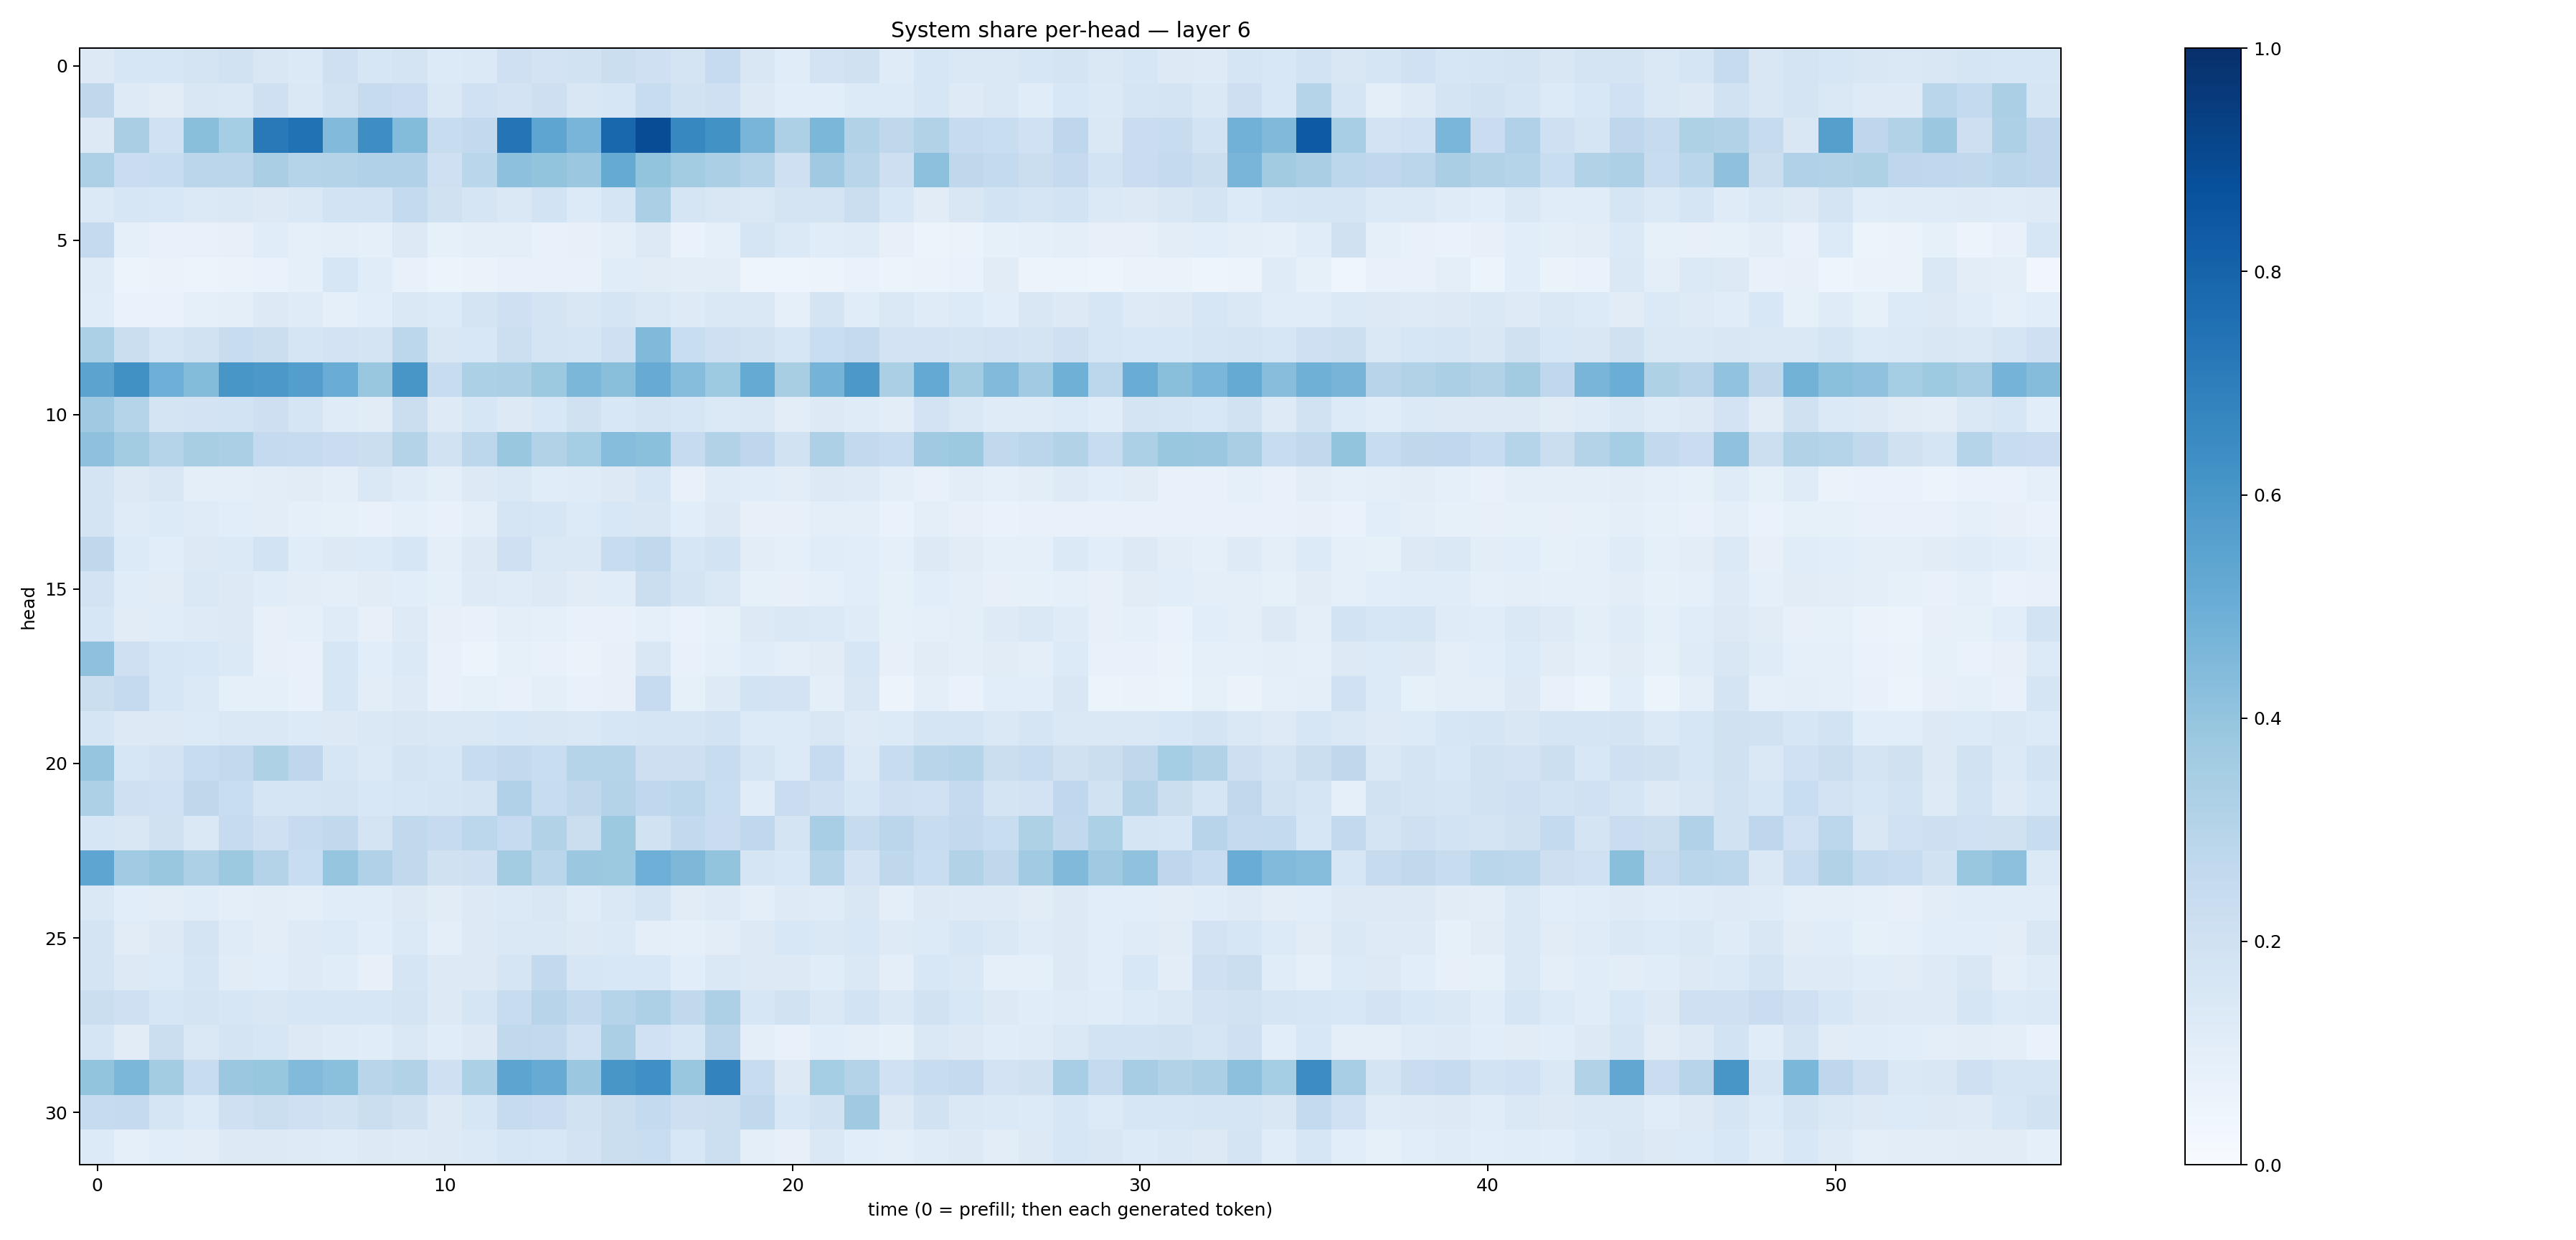

Values plotted in this chart, from the file beside it:
0.1302811, 0.1623813, 0.16133706, 0.1763805, 0.19258802, 0.14871366, 0.13846505, 0.20514531, 0.16224872, 0.17371187, 0.13307236, 0.14056633, 0.20869938, 0.18106508, 0.18839078, 0.21904784, 0.20952861, 0.17922522, 0.24789658, 0.14992501, 0.11528925, 0.18219681, 0.19750917, 0.11979298
0.2713, 0.1246, 0.1121, 0.1518, 0.1425, 0.2096, 0.1464, 0.1948, 0.2445, 0.2304, 0.1418, 0.2008, 0.1807, 0.213, 0.1517, 0.1628, 0.2367, 0.1903, 0.2043, 0.1328, 0.1057, 0.1056, 0.1345, 0.1364
0.1277, 0.3386, 0.2014, 0.4235, 0.3546, 0.7162, 0.7472, 0.4415, 0.6383, 0.4378, 0.2348, 0.2613, 0.7369, 0.5362, 0.4667, 0.7862, 0.889, 0.6649, 0.6233, 0.4659, 0.3245, 0.4584, 0.3118, 0.2728
0.3269, 0.2279, 0.2417, 0.2822, 0.2846, 0.3369, 0.2996, 0.3052, 0.3182, 0.3181, 0.207, 0.2856, 0.4174, 0.3995, 0.3794, 0.5191, 0.3989, 0.3577, 0.3336, 0.2992, 0.2033, 0.3678, 0.2901, 0.2124
0.1404, 0.1583, 0.155, 0.1374, 0.1472, 0.1319, 0.142, 0.1863, 0.1844, 0.2557, 0.1954, 0.1663, 0.1446, 0.1851, 0.1359, 0.1656, 0.3336, 0.1676, 0.1522, 0.1432, 0.1794, 0.1795, 0.2205, 0.1528
0.2508, 0.09299, 0.07466, 0.07302, 0.08164, 0.1143, 0.09144, 0.09561, 0.08847, 0.1289, 0.08589, 0.09663, 0.09883, 0.07434, 0.07895, 0.0956, 0.1319, 0.06822, 0.08952, 0.1715, 0.1404, 0.1135, 0.1195, 0.08006
0.1199, 0.05918, 0.06344, 0.05633, 0.06559, 0.07021, 0.08801, 0.1576, 0.1149, 0.07296, 0.06031, 0.06428, 0.07744, 0.07801, 0.07595, 0.1156, 0.1106, 0.104, 0.1035, 0.04871, 0.04699, 0.05663, 0.06687, 0.05348
0.1164, 0.06798, 0.06683, 0.09326, 0.0993, 0.1273, 0.1209, 0.0907, 0.1064, 0.1408, 0.1364, 0.1781, 0.2039, 0.176, 0.151, 0.1674, 0.1424, 0.1235, 0.1422, 0.1438, 0.09183, 0.172, 0.1159, 0.1422
0.3307, 0.2239, 0.1679, 0.189, 0.2403, 0.2194, 0.1713, 0.1818, 0.1787, 0.2777, 0.1491, 0.1547, 0.2179, 0.1731, 0.1702, 0.2085, 0.4467, 0.2312, 0.2074, 0.1885, 0.1597, 0.2312, 0.2528, 0.1813
0.5433, 0.6284, 0.4956, 0.4385, 0.6017, 0.595, 0.57, 0.5051, 0.3903, 0.6043, 0.2402, 0.3292, 0.3341, 0.3771, 0.4586, 0.4241, 0.5085, 0.4321, 0.3741, 0.5161, 0.3401, 0.4744, 0.595, 0.3332
0.3672, 0.2977, 0.178, 0.1801, 0.1852, 0.2113, 0.1662, 0.1178, 0.1125, 0.2258, 0.1236, 0.1571, 0.1308, 0.1537, 0.1989, 0.1549, 0.1728, 0.1605, 0.1367, 0.1422, 0.1054, 0.1253, 0.1205, 0.1033
0.4134, 0.358, 0.2982, 0.3405, 0.3354, 0.2529, 0.2432, 0.2282, 0.2192, 0.3058, 0.1933, 0.2782, 0.3901, 0.3162, 0.3553, 0.4311, 0.4197, 0.2495, 0.3088, 0.2742, 0.1939, 0.3259, 0.2588, 0.2405
0.1769, 0.1322, 0.1499, 0.09837, 0.1004, 0.1039, 0.1113, 0.09942, 0.141, 0.1206, 0.09689, 0.1307, 0.1442, 0.114, 0.1197, 0.1286, 0.1601, 0.07264, 0.1201, 0.1134, 0.1031, 0.1271, 0.123, 0.09877
0.1796, 0.1194, 0.1355, 0.1176, 0.1086, 0.1043, 0.09091, 0.08363, 0.07768, 0.09059, 0.07779, 0.09445, 0.1716, 0.1621, 0.1337, 0.1558, 0.1494, 0.1064, 0.1308, 0.08164, 0.07864, 0.09932, 0.09502, 0.06737
0.271, 0.134, 0.1083, 0.1325, 0.1374, 0.1839, 0.117, 0.1266, 0.1361, 0.1585, 0.09878, 0.1316, 0.2108, 0.1425, 0.1427, 0.2379, 0.2632, 0.1606, 0.1869, 0.1029, 0.09304, 0.1166, 0.1077, 0.08745
0.1832, 0.1144, 0.1094, 0.1426, 0.1268, 0.1167, 0.1018, 0.09976, 0.1131, 0.1062, 0.09329, 0.1215, 0.1196, 0.1268, 0.1119, 0.1146, 0.2206, 0.1743, 0.1439, 0.0847, 0.08064, 0.09314, 0.1078, 0.08231
0.1597, 0.1096, 0.1159, 0.1233, 0.1286, 0.08103, 0.09003, 0.1193, 0.08127, 0.1223, 0.08199, 0.07496, 0.09836, 0.08926, 0.07683, 0.07777, 0.08993, 0.06866, 0.08551, 0.1296, 0.1426, 0.1379, 0.119, 0.08501
0.4129, 0.2036, 0.163, 0.1536, 0.1395, 0.07928, 0.07737, 0.1604, 0.1078, 0.1395, 0.07422, 0.06117, 0.08219, 0.07624, 0.06336, 0.07857, 0.1513, 0.0715, 0.08815, 0.114, 0.1007, 0.1111, 0.1572, 0.08094
0.2188, 0.2512, 0.1571, 0.1404, 0.08906, 0.09134, 0.07503, 0.1639, 0.1023, 0.1225, 0.07652, 0.08519, 0.07228, 0.09986, 0.07199, 0.0786, 0.2485, 0.08386, 0.1226, 0.1858, 0.1815, 0.1006, 0.1496, 0.05767
0.1678, 0.126, 0.1305, 0.1366, 0.1449, 0.1447, 0.1349, 0.1294, 0.1438, 0.1495, 0.1428, 0.1407, 0.1534, 0.1514, 0.1466, 0.1587, 0.1668, 0.167, 0.1874, 0.1356, 0.1361, 0.1513, 0.1218, 0.136
0.3945, 0.1612, 0.1833, 0.2345, 0.258, 0.3205, 0.2743, 0.1619, 0.1373, 0.1751, 0.1635, 0.2401, 0.2609, 0.2342, 0.2998, 0.3035, 0.213, 0.2127, 0.2348, 0.1672, 0.1364, 0.2495, 0.1406, 0.2396
0.3257, 0.2057, 0.1998, 0.2708, 0.2338, 0.1692, 0.1691, 0.1735, 0.1561, 0.1625, 0.1681, 0.1726, 0.318, 0.2365, 0.2731, 0.3076, 0.2676, 0.2795, 0.2334, 0.1137, 0.2282, 0.2045, 0.1569, 0.2083
0.1567, 0.149, 0.1974, 0.1463, 0.2475, 0.2034, 0.2464, 0.2634, 0.1744, 0.2635, 0.2471, 0.281, 0.2469, 0.3107, 0.2193, 0.3753, 0.1913, 0.2585, 0.2282, 0.2689, 0.1775, 0.3452, 0.2429, 0.2825
0.5384, 0.365, 0.3881, 0.3247, 0.3783, 0.3071, 0.2307, 0.3975, 0.3174, 0.2635, 0.1971, 0.2067, 0.3587, 0.2865, 0.3809, 0.3757, 0.4925, 0.456, 0.399, 0.1695, 0.155, 0.2972, 0.1806, 0.2728
0.1456, 0.1086, 0.1044, 0.1154, 0.09993, 0.103, 0.1004, 0.1145, 0.1153, 0.1322, 0.1112, 0.1326, 0.1384, 0.1519, 0.1181, 0.1451, 0.1776, 0.1128, 0.1243, 0.09567, 0.1212, 0.1181, 0.1503, 0.09907
0.1733, 0.1097, 0.1326, 0.1772, 0.1196, 0.1031, 0.1234, 0.1342, 0.1062, 0.1391, 0.09881, 0.1265, 0.141, 0.1451, 0.1272, 0.1378, 0.09725, 0.09225, 0.1028, 0.131, 0.1544, 0.1431, 0.1545, 0.1217
0.1777, 0.1327, 0.1359, 0.1658, 0.1102, 0.1055, 0.1249, 0.1137, 0.07841, 0.1705, 0.125, 0.1326, 0.1692, 0.2591, 0.1591, 0.1531, 0.153, 0.1067, 0.1409, 0.1254, 0.1262, 0.1165, 0.1438, 0.09445
0.2223, 0.2109, 0.1573, 0.1743, 0.1594, 0.15, 0.1637, 0.1567, 0.1593, 0.1734, 0.1306, 0.165, 0.2395, 0.2948, 0.2607, 0.2974, 0.3249, 0.2624, 0.3281, 0.1613, 0.1933, 0.1457, 0.1847, 0.1436
0.1659, 0.111, 0.2259, 0.1427, 0.1756, 0.1578, 0.129, 0.1177, 0.114, 0.148, 0.1161, 0.127, 0.264, 0.2584, 0.2017, 0.3322, 0.1993, 0.1597, 0.2818, 0.09917, 0.07262, 0.1073, 0.09762, 0.0833
0.4013, 0.4586, 0.3574, 0.2417, 0.38, 0.3927, 0.4435, 0.4209, 0.2923, 0.3103, 0.21, 0.3303, 0.5418, 0.5088, 0.3814, 0.6024, 0.6309, 0.3853, 0.6783, 0.2362, 0.1317, 0.3545, 0.305, 0.2005
0.2439, 0.2519, 0.1646, 0.1343, 0.2044, 0.2219, 0.2061, 0.1931, 0.2199, 0.1975, 0.1285, 0.1578, 0.244, 0.2279, 0.1902, 0.2222, 0.2578, 0.2132, 0.2177, 0.2635, 0.1524, 0.189, 0.3673, 0.1265
0.1346, 0.08829, 0.1062, 0.103, 0.1263, 0.1312, 0.1242, 0.1186, 0.1317, 0.1214, 0.1271, 0.1406, 0.1625, 0.1562, 0.1812, 0.2243, 0.2324, 0.1547, 0.2153, 0.09984, 0.07863, 0.1465, 0.1087, 0.09717
